Run: headless pygame with SDL's dummy video driver; simulated clock (each Clock.tick advances the game by its frame time, no real sleeping); random seed 0; keys injected as events and as key.get_pressed() state; mouse plan: one left click at the window centre at the start of phase 2, then a move to the lower-right quarter at the start of phase 3.
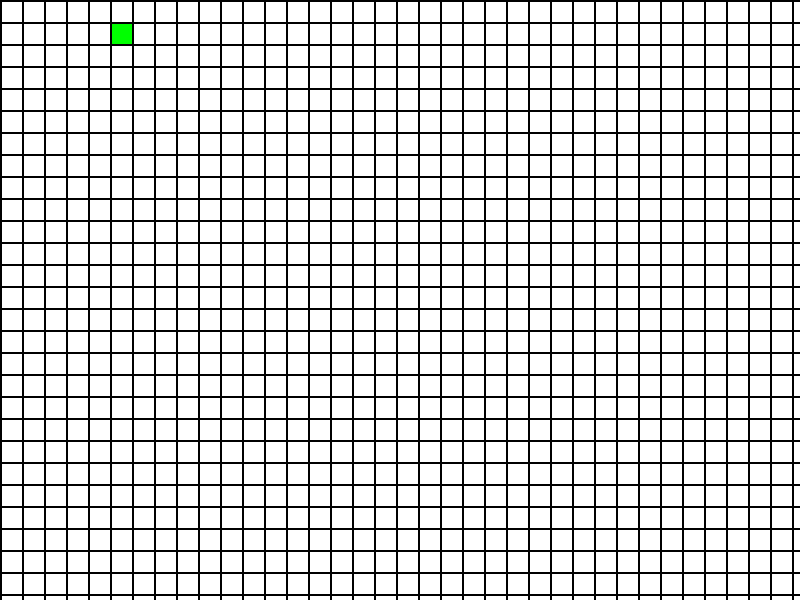
Frame 1 of 4 · flips 1–60 · no input
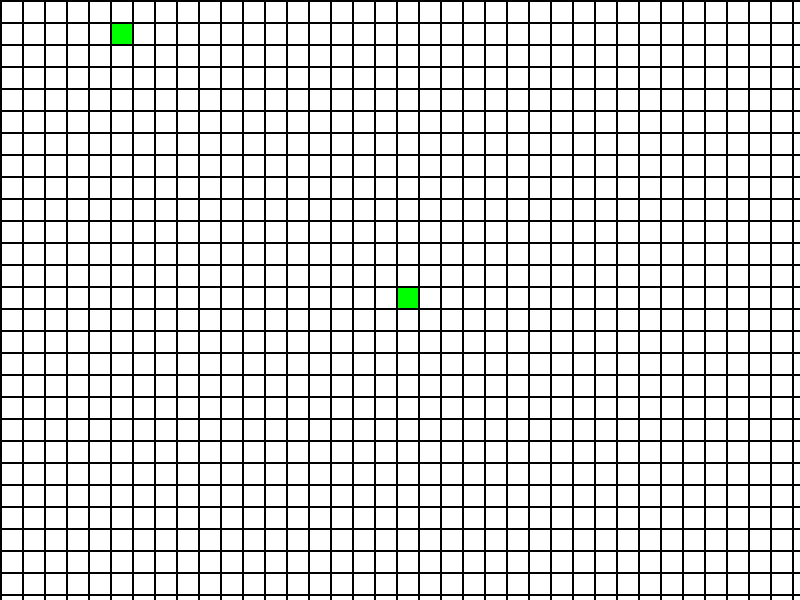
Frame 2 of 4 · flips 61–180 · clicked the window centre · tapped SPACE, RETURN · held RIGHT (→), D
Frame 3 of 4 · flips 181–300 · moved the mouse to the lower-right quarter · held DOWN (↓), S · screen unchanged from frame 2, image omitted
Frame 4 of 4 · flips 301–420 · held LEFT (←), A, UP (↑), W · screen unchanged from frame 3, image omitted

The pygame program that drew these frames:

import pygame
import sys
from pygame.locals import *


BLACK = (0, 0, 0)
WHITE = (255, 255, 255)
GREEN = (0, 255, 0)
RED = (255, 0, 0)

WIDTH = 20
HEIGHT = 20

MARGIN = 2

grid = []
for row in range(50):
    grid.append([])
    for column in range(50):
        grid[row].append(0)

grid[1][5] = 1

pygame.init()

WINDOW_SIZE = [800, 600]
screen = pygame.display.set_mode(WINDOW_SIZE)

pygame.display.set_caption("Játékunk")

done = False

clock = pygame.time.Clock()

# -------- Main Program Loop -----------
while not done:
    for event in pygame.event.get():
        if event.type == pygame.QUIT:
            done = True
        elif event.type == pygame.MOUSEBUTTONDOWN:
            pos = pygame.mouse.get_pos()
            column = pos[0] // (WIDTH + MARGIN)
            row = pos[1] // (HEIGHT + MARGIN)
            grid[row][column] = 1
        elif event.type == pygame.KEYDOWN:
            if (event.key == K_RIGHT):
                print("k-right")
            elif (event.key == K_LEFT):
                print("k-left")
            elif (event.key == K_UP):
                print("k-up")
            elif (event.key == K_DOWN):
                print("k-down")

    screen.fill(BLACK)

    for row in range(50):
        for column in range(50):
            color = WHITE
            if grid[row][column] == 1:
                color = GREEN
            pygame.draw.rect(screen,
                             color,
                             [(MARGIN + WIDTH) * column + MARGIN,
                              (MARGIN + HEIGHT) * row + MARGIN,
                              WIDTH,
                              HEIGHT])

    clock.tick(60)

    pygame.display.flip()

pygame.quit()
